Run: headless pygame with SDL's dummy video driver; simulated clock (each Clock.tick advances the game by its frame time, no real sleeping); random seed 0; keys injected as events and as key.get_pressed() state; no mouse input.
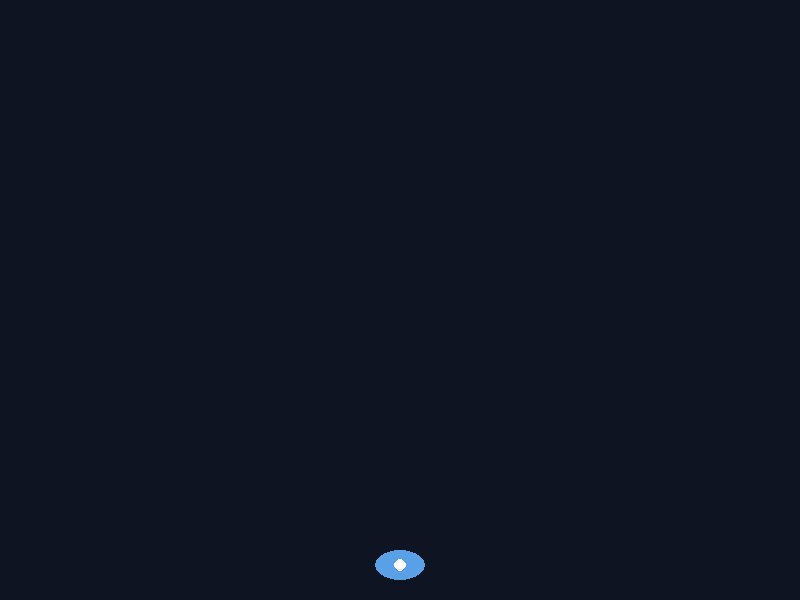
Frame 1 of 4 · flips 1–60 · no input
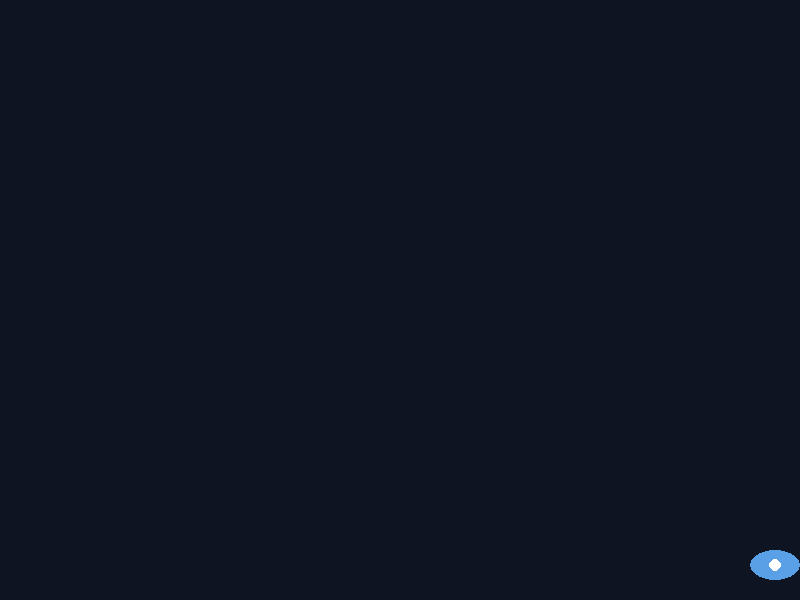
Frame 2 of 4 · flips 61–180 · tapped SPACE, RETURN · held RIGHT (→), D
Frame 3 of 4 · flips 181–300 · held DOWN (↓), S · screen unchanged from frame 2, image omitted
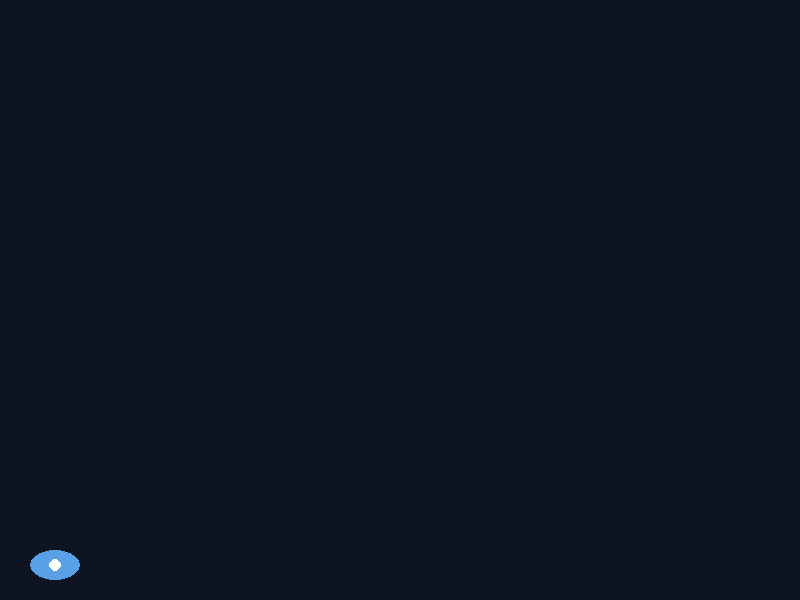
Frame 4 of 4 · flips 301–420 · held LEFT (←), A, UP (↑), W

The pygame program that drew these frames:

# ===========================================================
# VERSÃO MÍNIMA (primeira entrega):
#   - mover a célula para a esquerda/direita
#   - disparar tiros
# ===========================================================

import pygame

# ---------- Configurações (tela, fps) ----------
LARGURA = 800        # largura da janela
ALTURA = 600         # altura da janela
FPS = 60             # quadros por segundo

# Cores (tuplas R, G, B)
FUNDO = (15, 20, 35)
AZUL = (90, 160, 230)
BRANCO = (255, 255, 255)
AMARELO = (240, 220, 80)

VEL_JOGADOR = 6      # quantos pixels a célula anda por quadro
VEL_TIRO = 9         # quantos pixels o tiro sobe por quadro
COOLDOWN = 300       # tempo mínimo (em milissegundos) entre dois tiros

# ---------- Inicialização ----------
pygame.init() # inicializa todos os módulos internos do Pygame
tela = pygame.display.set_mode((LARGURA, ALTURA)) # cria a janela do jogo
pygame.display.set_caption("Immuno Invaders") # define o titulo 
relogio = pygame.time.Clock() # cria o objeto de relógio para gerenciar a velocidade do jogo

# O jogador é um dicionário
jogador = {
    "x": LARGURA // 2 - 25,   # Ajuste para começar no meio da tela
    "y": ALTURA - 50,         # quase no rodapé
    "largura": 50,
    "altura": 30,
}

# Lista que vai guardar todos os tiros na tela
tiros = []

# Guarda o momento do último tiro, para controlar o cooldown
ultimo_tiro = 0

# ---------- Loop principal ----------
rodando = True
while rodando:
    relogio.tick(FPS)                 # velocidade do jogo = 60 frames por seg
    agora = pygame.time.get_ticks()   # Retorna o tempo decorrido em milissegundos

    # ----- 1) EVENTOS (fechar a janela, ESC para sair) -----
    for evento in pygame.event.get(): # pega todos os eventos (cliques, teclas pressionadas, movimento mouse...)
        if evento.type == pygame.QUIT: # fechar janela no x
            rodando = False
        if evento.type == pygame.KEYDOWN and evento.key == pygame.K_ESCAPE: # fechar janela com esc
            rodando = False

    # ----- 2) ATUALIZAÇÃO -----
    teclas = pygame.key.get_pressed()  # quais teclas estão sendo pressionadas agora

    # Movimento da célula
    if teclas[pygame.K_LEFT]:
        jogador["x"] -= VEL_JOGADOR
    if teclas[pygame.K_RIGHT]:
        jogador["x"] += VEL_JOGADOR

    # Trava para a célula não sair pelas laterais
    if jogador["x"] < 0:
        jogador["x"] = 0
    if jogador["x"] > LARGURA - jogador["largura"]:
        jogador["x"] = LARGURA - jogador["largura"]

    # Disparo com a barra de espaço (respeitando o cooldown)
    if teclas[pygame.K_SPACE] and agora - ultimo_tiro >= COOLDOWN:
        tiro = {
            "x": jogador["x"] + jogador["largura"] // 2 - 3,  # ajuste para sair do meio da célula
            "y": jogador["y"],
            "largura": 6,
            "altura": 16,
        }
        tiros.append(tiro)      # adiciona o novo tiro na lista
        ultimo_tiro = agora     # marca o horário deste tiro

    # Move todos os tiros para cima (y diminui = sobe)
    for tiro in tiros:
        tiro["y"] -= VEL_TIRO 

    # Remove os tiros que já saíram pela parte de cima da tela.
    # Lista nova só com os que ainda estão visíveis.
    tiros_na_tela = []
    for tiro in tiros:
        if tiro["y"] + tiro["altura"] > 0: # o limite superior de "y" é zero
            tiros_na_tela.append(tiro)
    tiros = tiros_na_tela

    # ----- 3) DESENHO -----
    tela.fill(FUNDO)   # cor do fundo da tela

    # Desenha cada tiro
    #pygame.draw.rec(tela, cor, (x, y, largura, altura)) desenha um retagulo na tela
    for tiro in tiros:
        pygame.draw.rect(tela, AMARELO,
                         (tiro["x"], tiro["y"], tiro["largura"], tiro["altura"]))

    # Desenha a célula (corpo azul + núcleo branco)
    pygame.draw.ellipse(tela, AZUL,
                        (jogador["x"], jogador["y"], jogador["largura"], jogador["altura"]))
    # desenha o núcleo: pygame.draw.circle(tela, cor, (x, y), raio)
    pygame.draw.circle(tela, BRANCO,
                       (jogador["x"] + jogador["largura"] // 2,
                        jogador["y"] + jogador["altura"] // 2), 6)

    pygame.display.flip()   # Atualiza a tela inteira

pygame.quit() # encerra todos os módulos da biblioteca que foram ativados pelo pygame.init()
